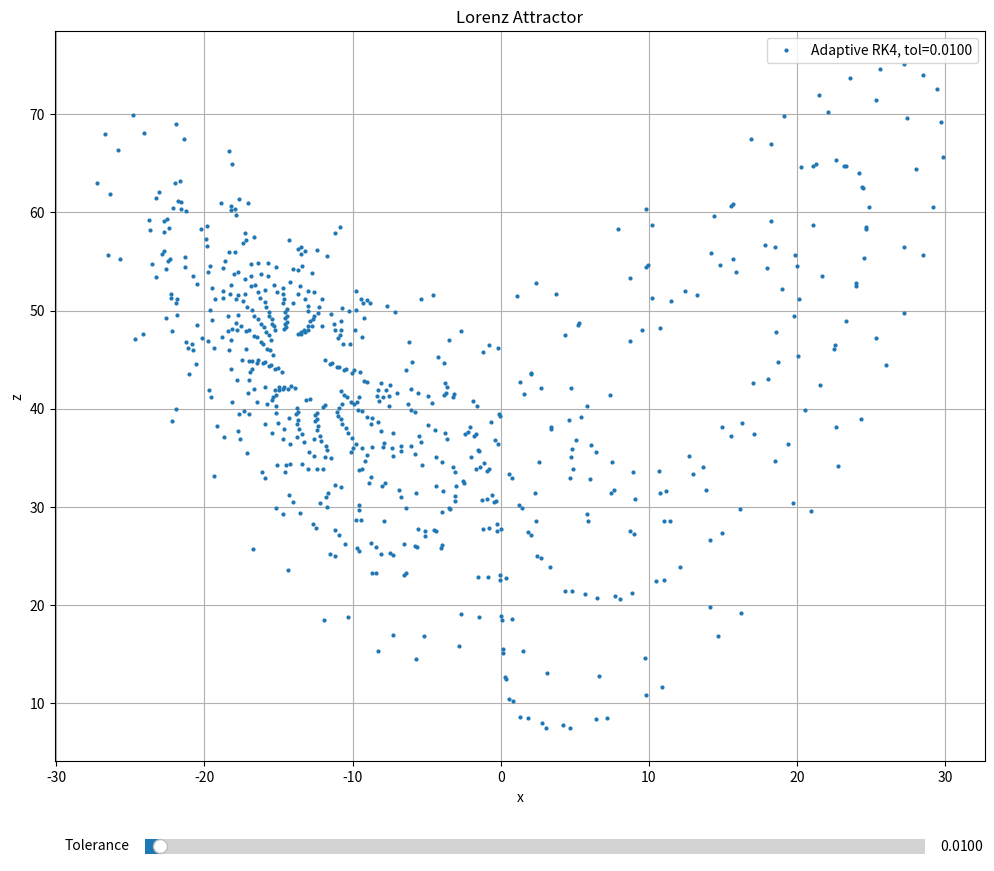

Generate this figure with matplotlib:
import numpy as np
import matplotlib.pyplot as plt
from matplotlib.widgets import Slider

def lorenz(xn, t, args):
    a, b, r = args["a"], args["b"], args["r"]
    x, y, z = xn
    dx = a * (y - x)
    dy = r * x - y - x * z
    dz = x * y - b * z
    return np.array([dx, dy, dz])

def rk4_step(x, t, h, f, args):
    k1 = h * f(x, t, args)
    k2 = h * f(x + 0.5 * k1, t + 0.5 * h, args)
    k3 = h * f(x + 0.5 * k2, t + 0.5 * h, args)
    k4 = h * f(x + k3, t + h, args)
    return x + (1.0/6.0) * (k1 + 2*k2 + 2*k3 + k4)

def rk4(tn, h0, t_end, xn, func, tol=0.001, args=None):
    state_vectors = np.array([xn])
    t = tn
    while t < t_end:
        h = h0
        error = float('inf')
        while error > tol:
            h = h / 2
            xplus = rk4_step(xn, t, h, func, args)
            x2 = rk4_step(xplus, t + h, h, func, args)
            xnext = rk4_step(xn, t, 2 * h, func, args)
            d1 = np.array(x2 - xnext)
            error = max(np.abs(d1))
        xn = xnext
        h = h * 2
        state_vectors = np.append(state_vectors, [xn], axis=0)
        t += h
    return state_vectors

def update(val):
    tol = slider.val
    lorenz_data = rk4(0, h_initial, t_end, lorenz_x0, lorenz, tol, lorenz_args)
    ax.clear()
    ax.plot(lorenz_data[:,0], lorenz_data[:,2], '.', markersize=4, label=f'Adaptive RK4, tol={tol:.4f}')
    ax.set_xlabel('x')
    ax.set_ylabel('z')
    ax.set_title('Lorenz Attractor')
    ax.legend()
    ax.grid(True)
    plt.draw()

lorenz_args = {"a": 16, "r": 45, "b": 4}
lorenz_x0 = [-13, -12, 52]
h_initial = .1
t_end = 20

fig, ax = plt.subplots(figsize=(12, 10))
plt.subplots_adjust(bottom=0.15)

ax_slider = plt.axes([0.2, 0.05, 0.65, 0.03])
slider = Slider(ax_slider, 'Tolerance', 0.0001, 0.5, valinit=0.01, valstep=0.0001)
slider.on_changed(update)

update(0.01)
plt.show()
